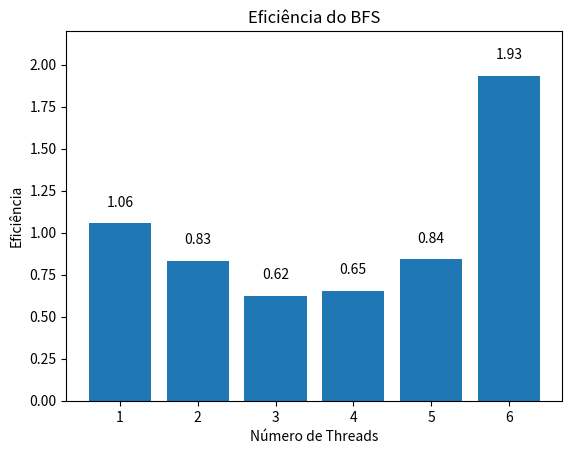

Here is the Python script that generated this plot:
import matplotlib.pyplot as plt

# Resultados das execuções para 10.000 vértices (sequencial)
execucoes_sequencial = [
    50.40,
    49.40,
    49.40,
    48.60,
    49.00,
    49.00,
    48.80,
    50.40,
    50.40,
    48.60
]

# Resultados das execuções para 10.000 vértices (1 thread)
execucoes_1_thread = [
    64.60,
    45.60,
    54.60,
    43.80,
    51.60,
    42.40,
    45.00,
    42.80,
    41.80,
    35.40
]

# Resultados das execuções para 10.000 vértices (2 threads)
execucoes_2_threads = [
    18.20,
    18.60,
    33.40,
    32.60,
    62.00,
    22.20,
    35.00,
    21.60,
    25.40,
    28.00
]

# Resultados das execuções para 10.000 vértices (3 threads)
execucoes_3_threads = [
    14.60,
    17.40,
    26.80,
    16.60,
    14.40,
    28.40,
    74.80,
    32.00,
    20.00,
    19.00
]

# Resultados das execuções para 10.000 vértices (4 threads)
execucoes_4_threads = [
    9.80,
    25.20,
    27.20,
    13.40,
    14.40,
    16.60,
    23.80,
    16.80,
    15.40,
    26.00
]

# Resultados das execuções para 10.000 vértices (5 threads)
execucoes_5_threads = [
    9.00,
    13.00,
    9.00,
    8.60,
    26.60,
    9.80,
    8.20,
    7.80,
    9.40,
    16.00
]

# Resultados das execuções para 10.000 vértices (6 threads)
execucoes_6_threads = [
    4.00,
    4.60,
    4.00,
    4.00,
    4.20,
    5.00,
    4.00,
    4.40,
    4.40,
    4.00
]


# Função para calcular a média
def calcular_media(execucoes):
    return sum(execucoes) / len(execucoes)

# Cálculo das médias
media_sequencial = calcular_media(execucoes_sequencial)
media_1_thread = calcular_media(execucoes_1_thread)
media_2_threads = calcular_media(execucoes_2_threads)
media_3_threads = calcular_media(execucoes_3_threads)
media_4_threads = calcular_media(execucoes_4_threads)
media_5_threads = calcular_media(execucoes_5_threads)
media_6_threads = calcular_media(execucoes_6_threads)

# Cálculo dos speedups
speedup_1_thread = media_sequencial / media_1_thread
speedup_2_threads = media_sequencial / media_2_threads
speedup_3_threads = media_sequencial / media_3_threads
speedup_4_threads = media_sequencial / media_4_threads
speedup_5_threads = media_sequencial / media_5_threads
speedup_6_threads = media_sequencial / media_6_threads

# Cálculo das eficiências
eficiencia_1_thread = speedup_1_thread / 1
eficiencia_2_threads = speedup_2_threads / 2
eficiencia_3_threads = speedup_3_threads / 3
eficiencia_4_threads = speedup_4_threads / 4
eficiencia_5_threads = speedup_5_threads / 5
eficiencia_6_threads = speedup_6_threads / 6

# Exibição dos resultados
print(f"Média do tempo de execução (sequencial) para 10.000 vértices: {media_sequencial:.2f} ms")
print(f"Média do tempo de execução (1 thread) para 10.000 vértices: {media_1_thread:.2f} ms")
print(f"Média do tempo de execução (2 threads) para 10.000 vértices: {media_2_threads:.2f} ms")
print(f"Média do tempo de execução (3 threads) para 10.000 vértices: {media_3_threads:.2f} ms")
print(f"Média do tempo de execução (4 threads) para 10.000 vértices: {media_4_threads:.2f} ms")
print(f"Média do tempo de execução (5 threads) para 10.000 vértices: {media_5_threads:.2f} ms")
print(f"Média do tempo de execução (6 threads) para 10.000 vértices: {media_6_threads:.2f} ms")

print(f"\nSpeedup com 1 thread: {speedup_1_thread:.2f}")
print(f"Speedup com 2 threads: {speedup_2_threads:.2f}")
print(f"Speedup com 3 threads: {speedup_3_threads:.2f}")
print(f"Speedup com 4 threads: {speedup_4_threads:.2f}")
print(f"Speedup com 5 threads: {speedup_5_threads:.2f}")
print(f"Speedup com 6 threads: {speedup_6_threads:.2f}")

print(f"\nEficiência com 1 thread: {eficiencia_1_thread:.2f}")
print(f"Eficiência com 2 threads: {eficiencia_2_threads:.2f}")
print(f"Eficiência com 3 threads: {eficiencia_3_threads:.2f}")
print(f"Eficiência com 4 threads: {eficiencia_4_threads:.2f}")
print(f"Eficiência com 5 threads: {eficiencia_5_threads:.2f}")
print(f"Eficiência com 6 threads: {eficiencia_6_threads:.2f}")

# Plotando o gráfico de eficiência
num_threads = [1, 2, 3, 4, 5, 6]
eficiencias = [
    eficiencia_1_thread,
    eficiencia_2_threads,
    eficiencia_3_threads,
    eficiencia_4_threads,
    eficiencia_5_threads,
    eficiencia_6_threads,
]

plt.bar(num_threads, eficiencias)
plt.xlabel('Número de Threads')
plt.ylabel('Eficiência')
plt.title('Eficiência do BFS')
plt.xticks(num_threads)
plt.ylim(0, 2.2)

# Adicionando os valores no topo das barras
for i, v in enumerate(eficiencias):
    plt.text(i + 1, v + 0.1, str(round(v, 2)), ha='center')

plt.show()